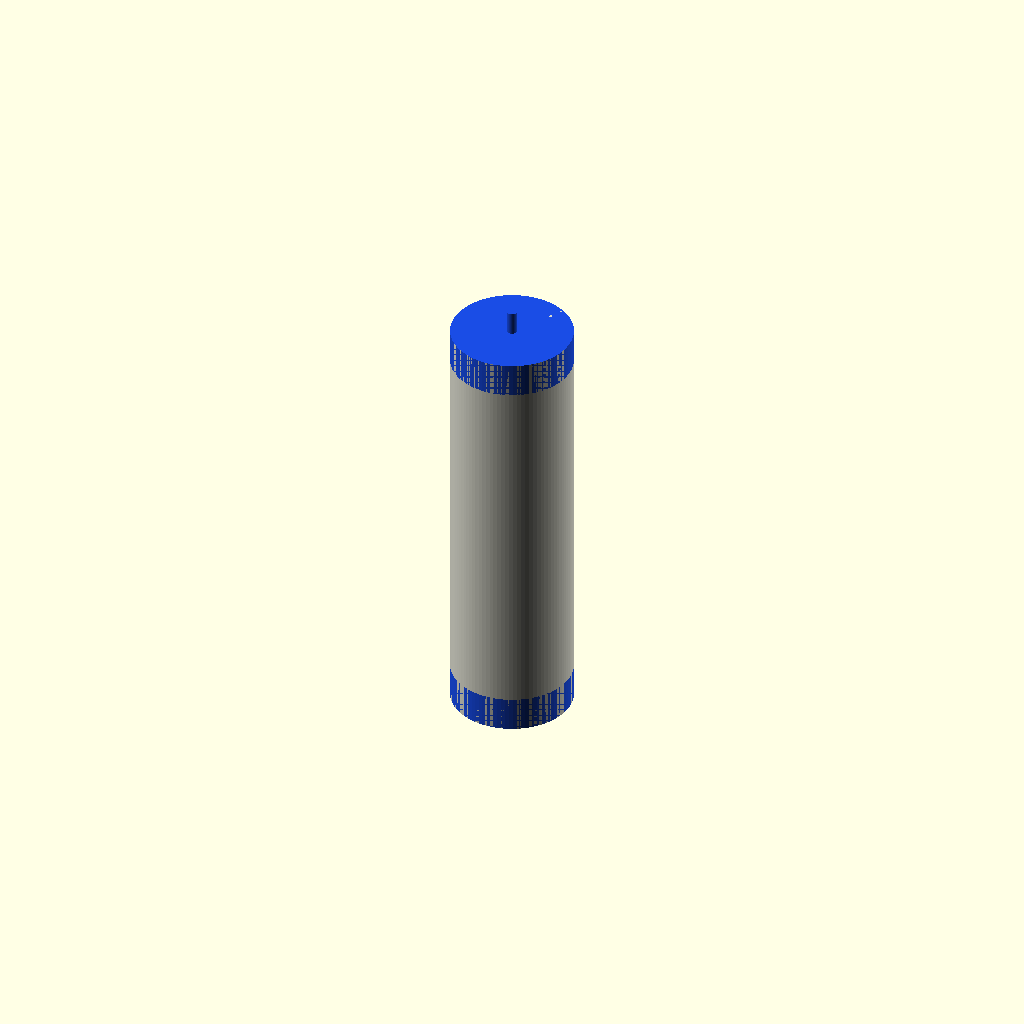
Cell 1: the model at its default parameters.
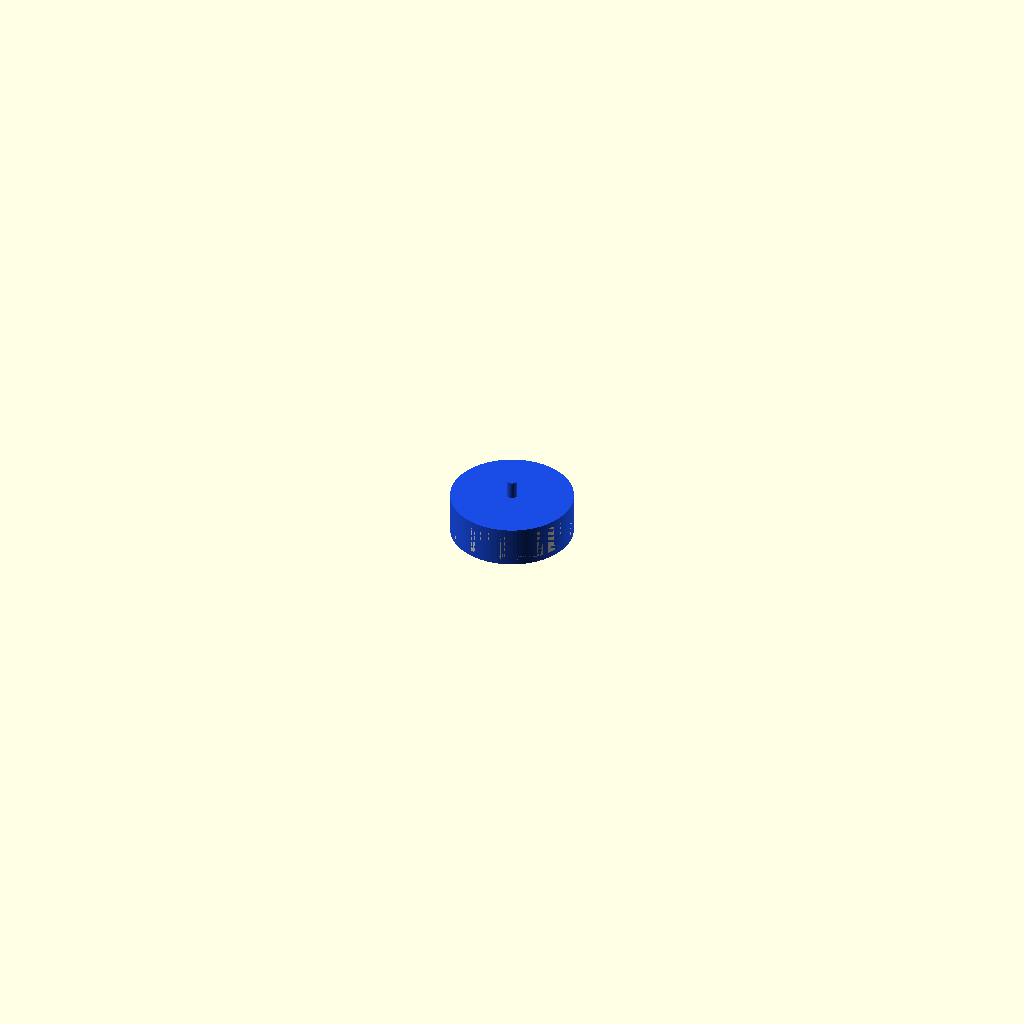
Cell 2: length = 1 (everything else at default).
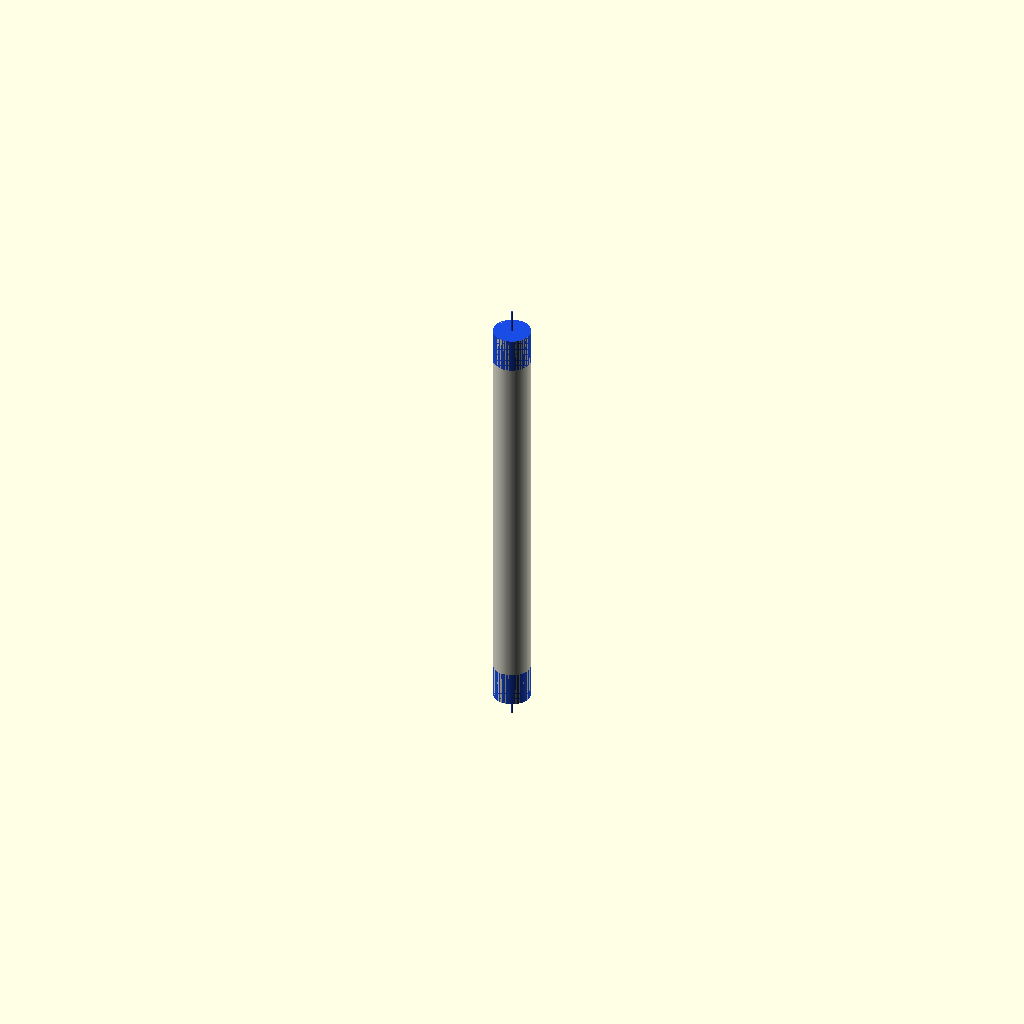
Cell 3: inner_diameter = 0.1 (everything else at default).
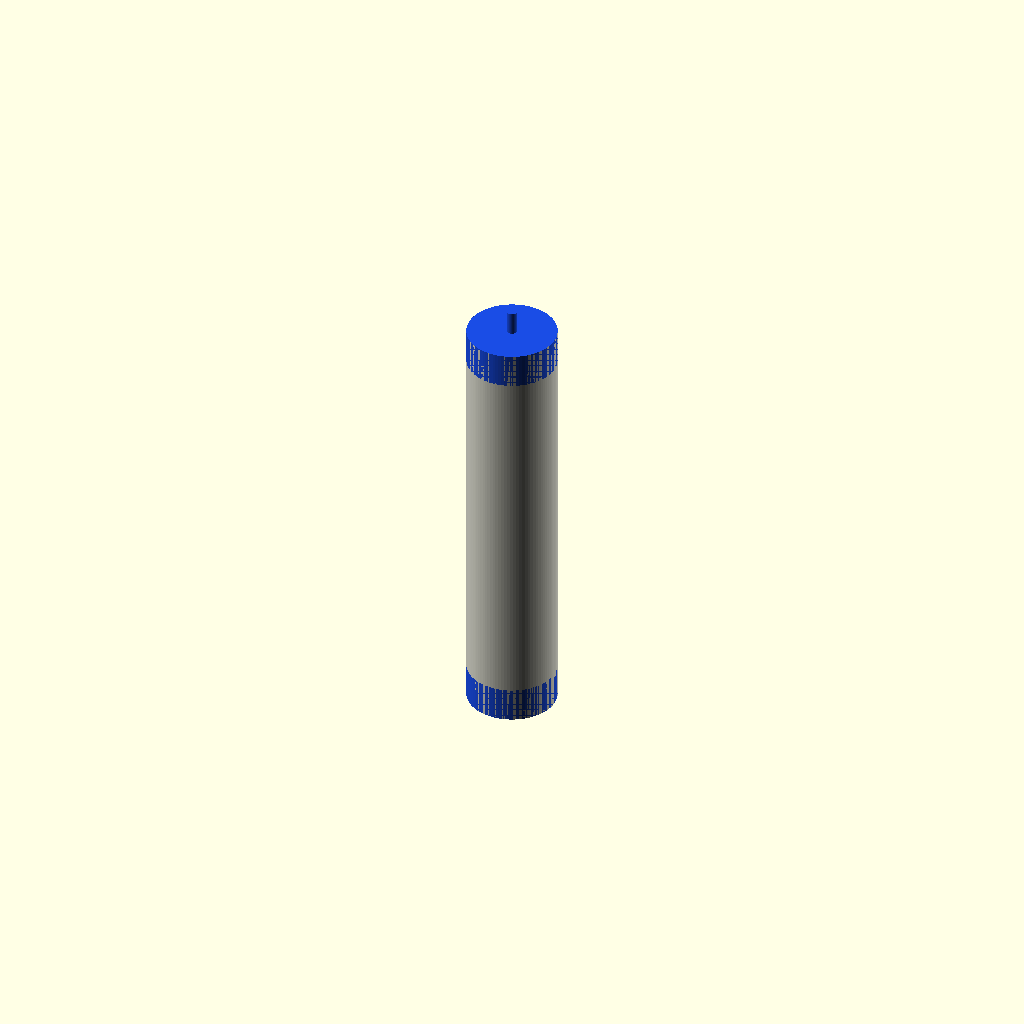
Cell 4: the same model with wall_thickness = 0.05.
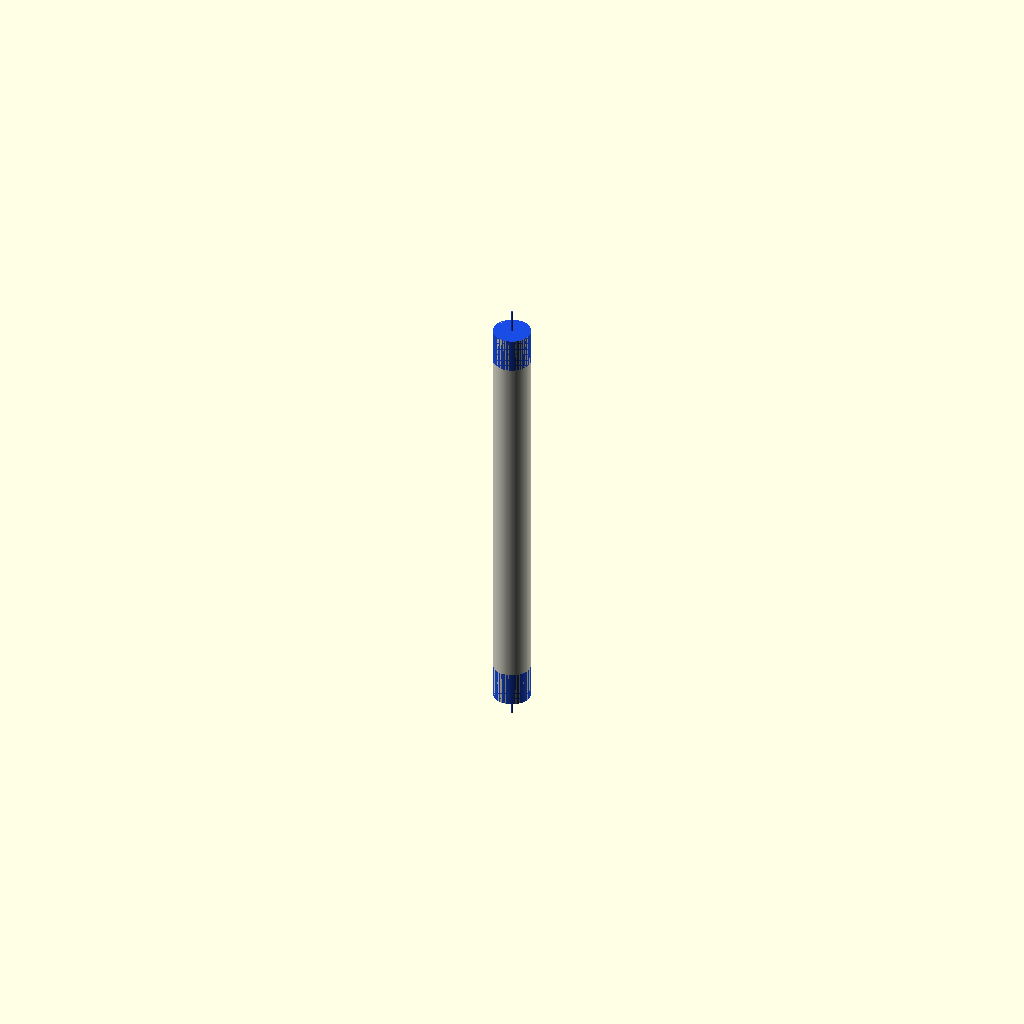
Cell 5: the same model with forced_id = 0.1.
All cells are drawn from one camera (rotation 55°, 0°, 25°, orthographic, colour scheme Cornfield), so only the parameter changes between them.
The OpenSCAD source (results/craft/scad/tubing__HSHRNK32.scad):
// Heatshrink sleeving (tubing) with an internal core that is PHYSICALLY FUSED
// to the sleeve via small end-plugs (no floating/disconnected rod).

// Parameters
length = 15;                 //[8:30:1]
inner_diameter = 3;          //[1.5:6:0.1]
wall_thickness = 0.6;        //[0.3:1.2:0.05]
center = true;               //[0:1:1]
forced_id = 0;               //[0:10:0.1]
eps_overlap = 0.8;           //[0.5:2:0.1]

// Rendering quality
$fn = 96;

// Derived dimensions
id = (forced_id > 0 ? forced_id : inner_diameter);
ir = id/2;
or = ir + wall_thickness;

// Core (blue rod) size
core_r = max(0.05, min(ir * 0.12, 0.25));

// Connection geometry: small "end plugs" that overlap the sleeve wall
// so the core is merged to the tubing (guaranteed intersection).
plug_len = 1.2;                         // 1–2mm recommended
plug_r   = min(or, ir + wall_thickness); // reach into wall region
z_end    = (center ? length/2 : length); // top end z of sleeve

// Tubing (hollow sleeve)
module tubing() {
  color([0.85, 0.85, 0.8])  // off-white heatshrink
  difference() {
    cylinder(r=or, h=length, center=center);
    cylinder(r=ir, h=length + 2*eps_overlap, center=center);
  }
}

// Internal core + fused end-plugs (single connected solid with sleeve)
module internal_core_fused() {
  color([0.1, 0.3, 0.9]) {
    union() {
      // Central rod inside the bore (kept small)
      cylinder(r=core_r, h=length + 2*eps_overlap, center=center);

      // Top plug: overlaps sleeve wall by extending radius into [ir, or]
      translate([0, 0,  z_end - plug_len/2])  // inside the sleeve end
        cylinder(r=plug_r, h=plug_len, center=true);

      // Bottom plug: same, at the other end
      translate([0, 0, -z_end + plug_len/2])
        cylinder(r=plug_r, h=plug_len, center=true);
    }
  }
}

// Assembly: one connected solid
union() {
  tubing();
  internal_core_fused();
}
Customizer parameters (derived from the source; name, type, default, range or options):
length: number, default 15, range 1 to 8, step 30
inner_diameter: number, default 3, range 0.1 to 1.5, step 6
wall_thickness: number, default 0.6, range 0.05 to 0.3, step 1.2
center: bool, default true
forced_id: number, default 0, range 0 to 0.1, step 10
eps_overlap: number, default 0.8, range 0.1 to 0.5, step 2
plug_len: number, default 1.2
